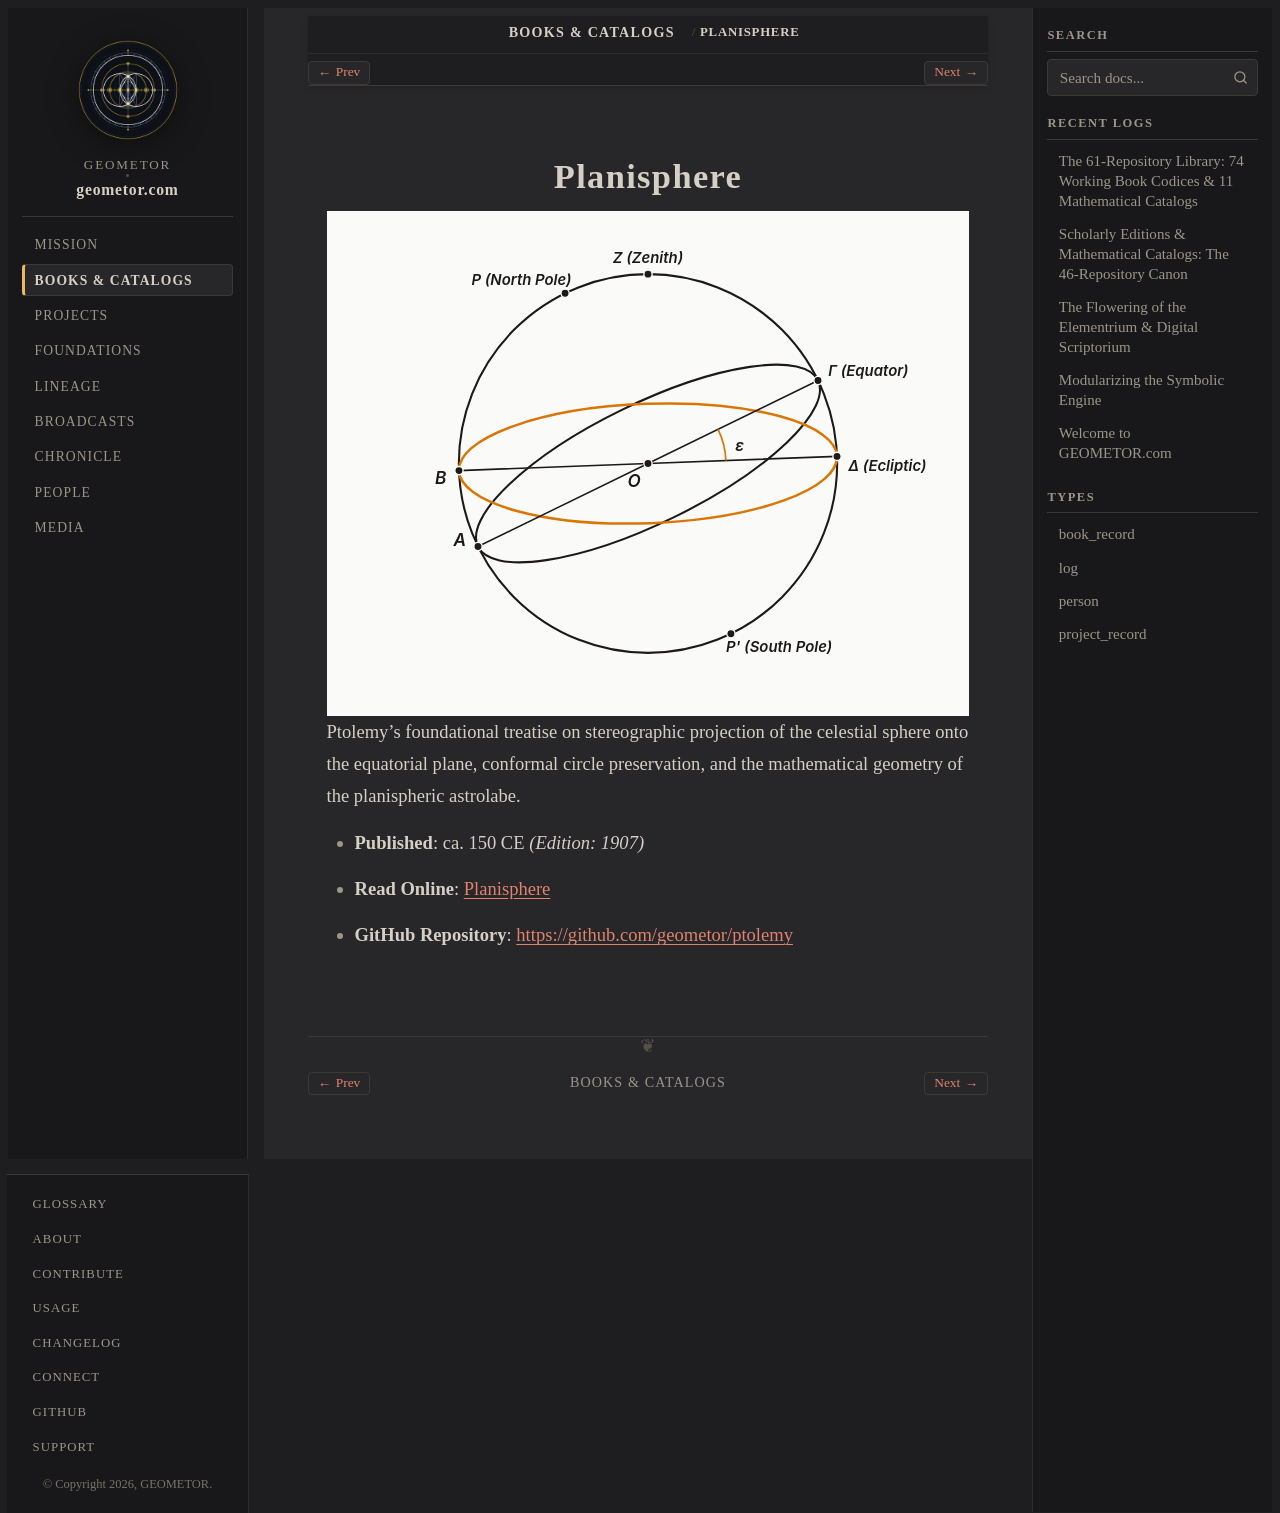

repository: geometor/geometor.com · page: books/ptolemy_planisphaerium.html · generator: sphinx

:type: book_record
:author: Claudius Ptolemy
:author_doc: people/ptolemy
:era: Book Codices
:languages: Latin, English
:site_url: https://geometor.github.io/ptolemy/planisphaerium/
:github_url: https://github.com/geometor/ptolemy
:year: 150
:year_label: ca. 150 CE
:edition_year: 1907
:native_title: Planisphaerium
:excerpt: Ptolemy's foundational treatise on stereographic projection of the celestial sphere onto the equatorial plane, conformal circle preservation, and the mathematical geometry of the planispheric astrolabe.

Planisphere
===========

.. image:: /_static/heroes/ptolemy.svg
   :alt: Planisphere

Ptolemy's foundational treatise on stereographic projection of the celestial sphere onto the equatorial plane, conformal circle preservation, and the mathematical geometry of the planispheric astrolabe.

* **Published**: ca. 150 CE *(Edition: 1907)*
* **Read Online**: `Planisphere <https://geometor.github.io/ptolemy/planisphaerium/>`_
* **GitHub Repository**: `https://github.com/geometor/ptolemy <https://github.com/geometor/ptolemy>`_
